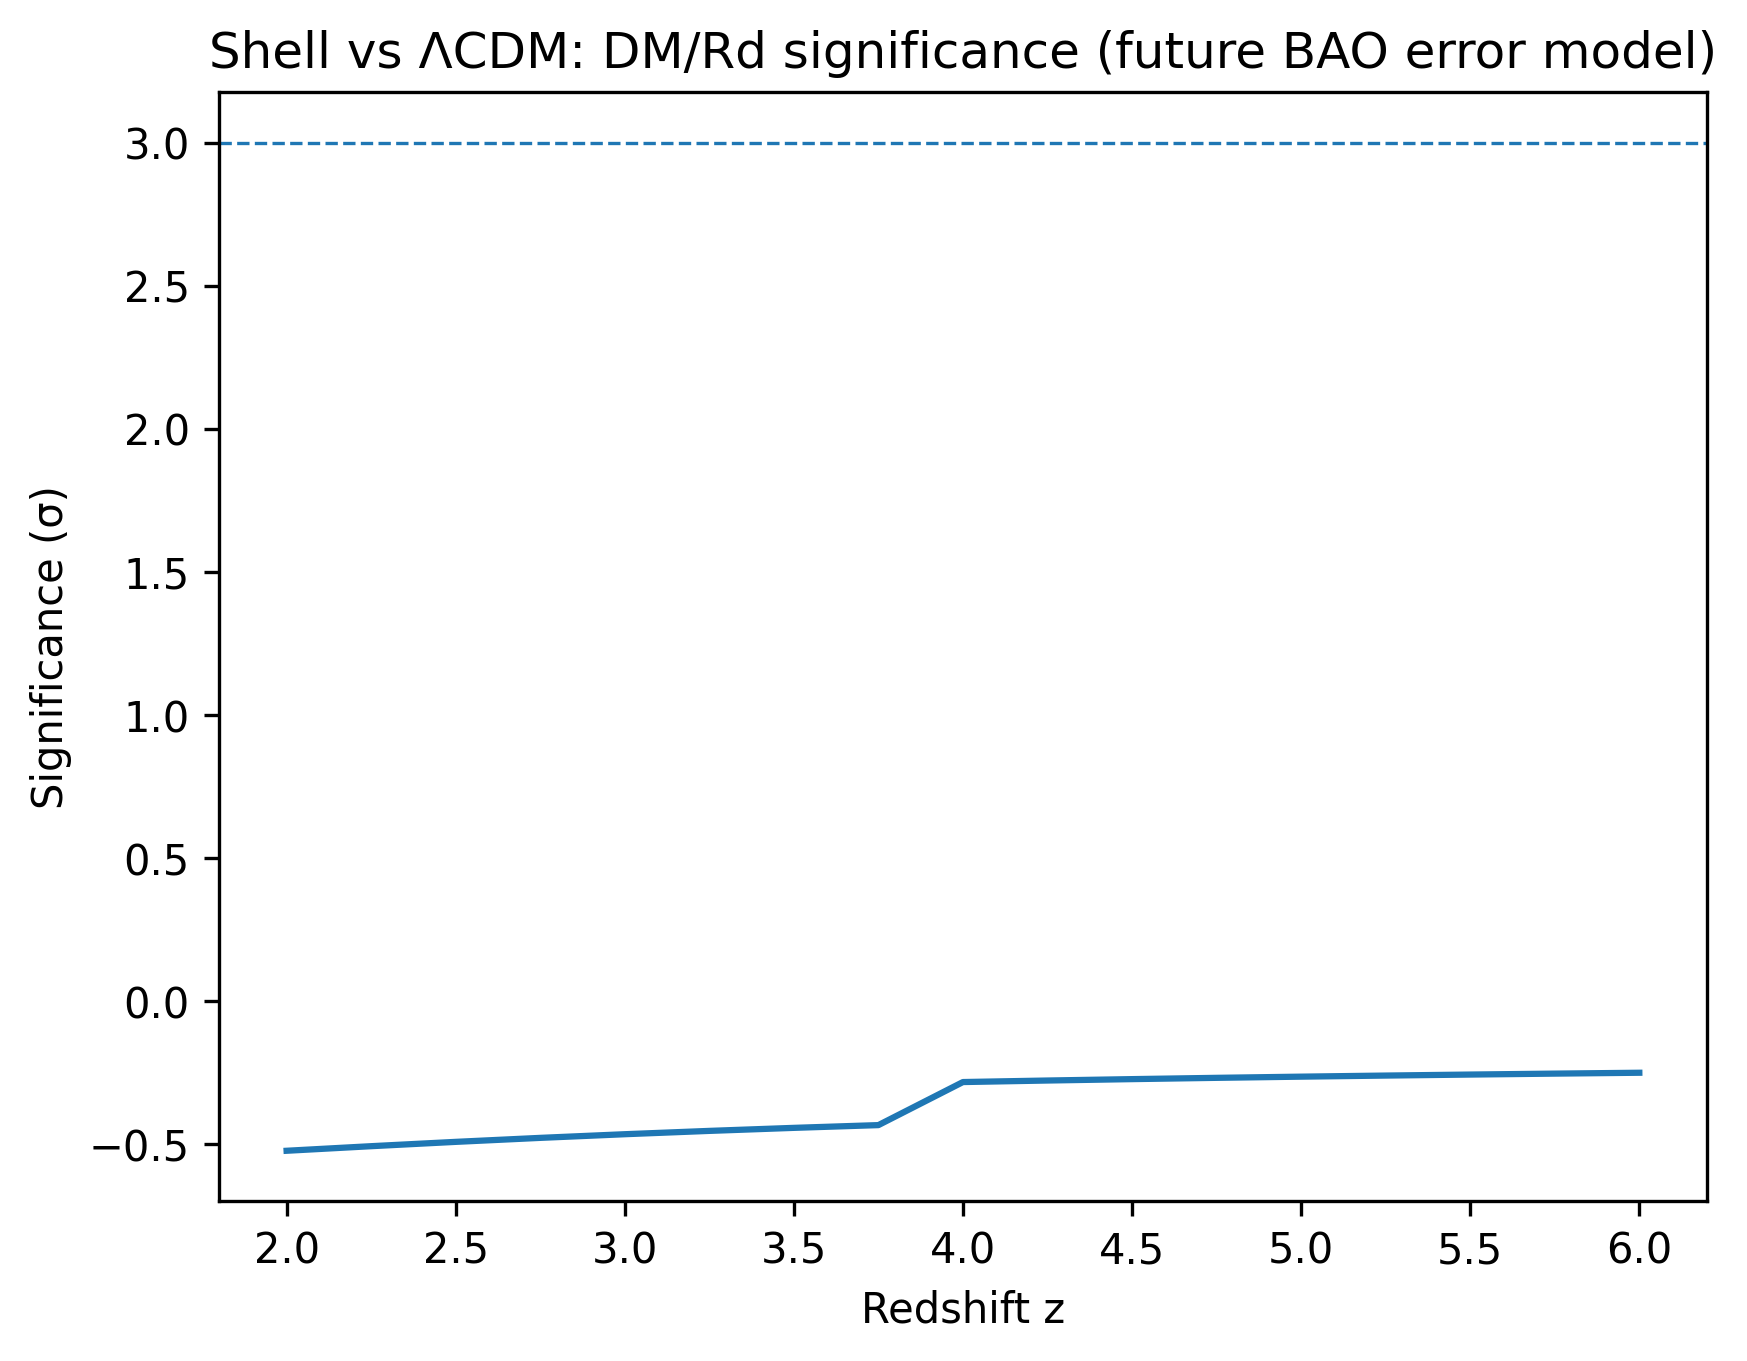

Source data for this figure (header and first rows):
z, DM_shell_Mpc, DM_LCDM_Mpc, fractional_offset, assumed_err_frac, significance_sigma
2.0, 5153, 5180, -0.005238, 0.01, -0.5238
2.25, 5493, 5521, -0.005077, 0.01, -0.5077
2.5, 5799, 5828, -0.004926, 0.01, -0.4926
2.75, 6075, 6104, -0.004787, 0.01, -0.4787
3.0, 6326, 6356, -0.004659, 0.01, -0.4659
3.25, 6555, 6585, -0.004543, 0.01, -0.4543
3.5, 6766, 6796, -0.004437, 0.01, -0.4437
3.75, 6960, 6990, -0.004341, 0.01, -0.4341
4.0, 7140, 7170, -0.004253, 0.015, -0.2835
4.25, 7307, 7337, -0.004173, 0.015, -0.2782
4.5, 7463, 7493, -0.0041, 0.015, -0.2733
4.75, 7608, 7639, -0.004032, 0.015, -0.2688
5.0, 7744, 7775, -0.00397, 0.015, -0.2647
5.25, 7873, 7904, -0.003913, 0.015, -0.2609
5.5, 7994, 8025, -0.00386, 0.015, -0.2573
5.75, 8108, 8139, -0.003811, 0.015, -0.2541
6.0, 8216, 8247, -0.003765, 0.015, -0.251
